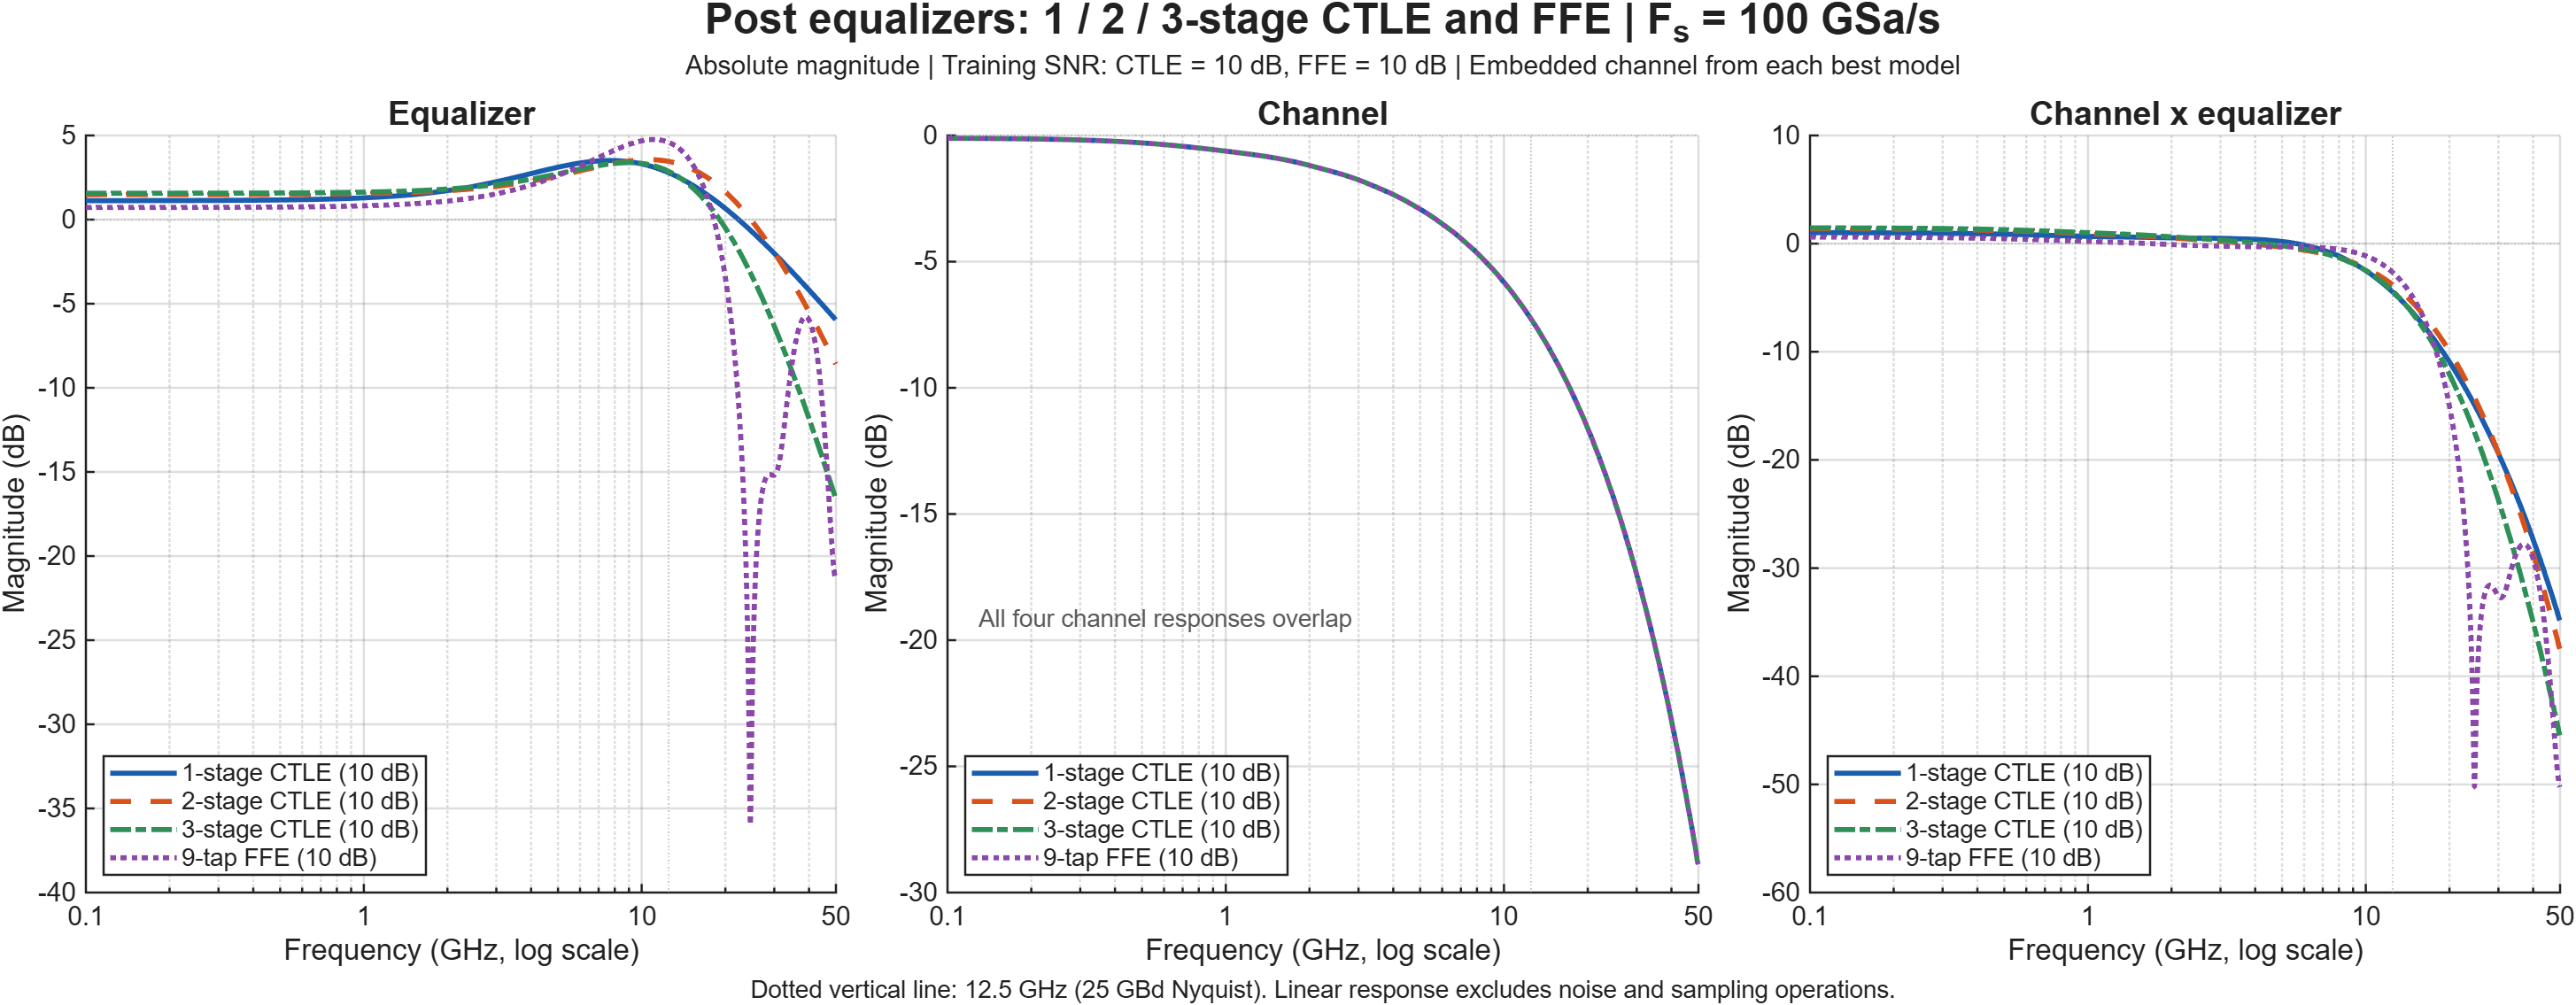

The data file committed next to this chart (first rows):
frequency_Hz, single_equalizer_dB, single_channel_dB, single_combined_dB, cascade2_equalizer_dB, cascade2_channel_dB, cascade2_combined_dB, cascade3_equalizer_dB, cascade3_channel_dB, cascade3_combined_dB, ffe_equalizer_dB, ffe_channel_dB, ffe_combined_dB
100000000, 1.126, -0.1113, 1.014, 1.484, -0.1113, 1.372, 1.567, -0.1113, 1.456, 0.7219, -0.1113, 0.6106
100259302, 1.126, -0.1114, 1.014, 1.484, -0.1114, 1.372, 1.567, -0.1114, 1.456, 0.7219, -0.1114, 0.6105
100519277, 1.126, -0.1114, 1.014, 1.484, -0.1114, 1.372, 1.567, -0.1114, 1.456, 0.7219, -0.1114, 0.6105
100779925, 1.126, -0.1115, 1.014, 1.484, -0.1115, 1.372, 1.567, -0.1115, 1.456, 0.7219, -0.1115, 0.6104
101041250, 1.126, -0.1115, 1.014, 1.484, -0.1115, 1.372, 1.567, -0.1115, 1.455, 0.7219, -0.1115, 0.6104
101303252, 1.126, -0.1115, 1.014, 1.484, -0.1115, 1.372, 1.567, -0.1115, 1.455, 0.7219, -0.1115, 0.6104
101565933, 1.126, -0.1116, 1.014, 1.484, -0.1116, 1.372, 1.567, -0.1116, 1.455, 0.7219, -0.1116, 0.6103
101829296, 1.126, -0.1116, 1.014, 1.484, -0.1116, 1.372, 1.567, -0.1116, 1.455, 0.7219, -0.1116, 0.6103
102093341, 1.126, -0.1117, 1.014, 1.484, -0.1117, 1.372, 1.567, -0.1117, 1.455, 0.7219, -0.1117, 0.6102
102358071, 1.126, -0.1117, 1.014, 1.484, -0.1117, 1.372, 1.567, -0.1117, 1.455, 0.7219, -0.1117, 0.6102
102623488, 1.126, -0.1118, 1.014, 1.484, -0.1118, 1.372, 1.567, -0.1118, 1.455, 0.7219, -0.1118, 0.6102
102889593, 1.126, -0.1118, 1.014, 1.484, -0.1118, 1.372, 1.567, -0.1118, 1.455, 0.7219, -0.1118, 0.6101
103156388, 1.126, -0.1119, 1.014, 1.484, -0.1119, 1.372, 1.567, -0.1119, 1.455, 0.7219, -0.1119, 0.6101
103423874, 1.126, -0.1119, 1.014, 1.484, -0.1119, 1.372, 1.567, -0.1119, 1.455, 0.722, -0.1119, 0.61
103692055, 1.126, -0.112, 1.014, 1.484, -0.112, 1.372, 1.567, -0.112, 1.455, 0.722, -0.112, 0.61
103960930, 1.126, -0.112, 1.014, 1.484, -0.112, 1.372, 1.567, -0.112, 1.455, 0.722, -0.112, 0.6099
104230503, 1.126, -0.1121, 1.014, 1.484, -0.1121, 1.371, 1.567, -0.1121, 1.455, 0.722, -0.1121, 0.6099
104500775, 1.126, -0.1121, 1.014, 1.484, -0.1121, 1.371, 1.567, -0.1121, 1.455, 0.722, -0.1121, 0.6098
104771748, 1.126, -0.1122, 1.014, 1.484, -0.1122, 1.371, 1.567, -0.1122, 1.455, 0.722, -0.1122, 0.6098
105043423, 1.126, -0.1122, 1.014, 1.484, -0.1122, 1.371, 1.567, -0.1122, 1.455, 0.722, -0.1122, 0.6098
105315803, 1.126, -0.1123, 1.014, 1.484, -0.1123, 1.371, 1.567, -0.1123, 1.455, 0.722, -0.1123, 0.6097
105588889, 1.126, -0.1123, 1.014, 1.484, -0.1123, 1.371, 1.567, -0.1123, 1.455, 0.722, -0.1123, 0.6097
105862683, 1.126, -0.1124, 1.014, 1.484, -0.1124, 1.371, 1.567, -0.1124, 1.455, 0.722, -0.1124, 0.6096
106137187, 1.126, -0.1124, 1.014, 1.484, -0.1124, 1.371, 1.567, -0.1124, 1.455, 0.722, -0.1124, 0.6096
106412403, 1.126, -0.1125, 1.014, 1.484, -0.1125, 1.371, 1.567, -0.1125, 1.455, 0.722, -0.1125, 0.6095
106688333, 1.126, -0.1125, 1.013, 1.484, -0.1125, 1.371, 1.567, -0.1125, 1.455, 0.722, -0.1125, 0.6095
106964978, 1.126, -0.1126, 1.013, 1.484, -0.1126, 1.371, 1.567, -0.1126, 1.454, 0.722, -0.1126, 0.6094
107242341, 1.126, -0.1126, 1.013, 1.484, -0.1126, 1.371, 1.567, -0.1126, 1.454, 0.722, -0.1126, 0.6094
107520422, 1.126, -0.1127, 1.013, 1.484, -0.1127, 1.371, 1.567, -0.1127, 1.454, 0.722, -0.1127, 0.6093
107799225, 1.126, -0.1127, 1.013, 1.484, -0.1127, 1.371, 1.567, -0.1127, 1.454, 0.722, -0.1127, 0.6093
108078751, 1.126, -0.1128, 1.013, 1.484, -0.1128, 1.371, 1.567, -0.1128, 1.454, 0.7221, -0.1128, 0.6093
108359001, 1.126, -0.1129, 1.013, 1.484, -0.1129, 1.371, 1.567, -0.1129, 1.454, 0.7221, -0.1129, 0.6092
108639978, 1.126, -0.1129, 1.013, 1.484, -0.1129, 1.371, 1.567, -0.1129, 1.454, 0.7221, -0.1129, 0.6092
108921684, 1.126, -0.113, 1.013, 1.484, -0.113, 1.371, 1.567, -0.113, 1.454, 0.7221, -0.113, 0.6091
109204120, 1.126, -0.113, 1.013, 1.484, -0.113, 1.371, 1.567, -0.113, 1.454, 0.7221, -0.113, 0.6091
109487289, 1.126, -0.1131, 1.013, 1.484, -0.1131, 1.371, 1.567, -0.1131, 1.454, 0.7221, -0.1131, 0.609
109771192, 1.126, -0.1131, 1.013, 1.484, -0.1131, 1.371, 1.567, -0.1131, 1.454, 0.7221, -0.1131, 0.609
110055831, 1.126, -0.1132, 1.013, 1.484, -0.1132, 1.37, 1.567, -0.1132, 1.454, 0.7221, -0.1132, 0.6089
110341208, 1.126, -0.1132, 1.013, 1.484, -0.1132, 1.37, 1.567, -0.1132, 1.454, 0.7221, -0.1132, 0.6089
110627325, 1.126, -0.1133, 1.013, 1.484, -0.1133, 1.37, 1.567, -0.1133, 1.454, 0.7221, -0.1133, 0.6088
110914184, 1.126, -0.1133, 1.013, 1.484, -0.1133, 1.37, 1.567, -0.1133, 1.454, 0.7221, -0.1133, 0.6088
111201786, 1.126, -0.1134, 1.013, 1.484, -0.1134, 1.37, 1.567, -0.1134, 1.454, 0.7221, -0.1134, 0.6087
111490135, 1.126, -0.1135, 1.013, 1.484, -0.1135, 1.37, 1.567, -0.1135, 1.454, 0.7221, -0.1135, 0.6087
111779231, 1.126, -0.1135, 1.013, 1.484, -0.1135, 1.37, 1.567, -0.1135, 1.454, 0.7221, -0.1135, 0.6086
112069077, 1.126, -0.1136, 1.013, 1.484, -0.1136, 1.37, 1.567, -0.1136, 1.454, 0.7221, -0.1136, 0.6086
112359675, 1.126, -0.1136, 1.013, 1.484, -0.1136, 1.37, 1.567, -0.1136, 1.454, 0.7221, -0.1136, 0.6085
112651026, 1.126, -0.1137, 1.013, 1.484, -0.1137, 1.37, 1.567, -0.1137, 1.453, 0.7222, -0.1137, 0.6085
112943132, 1.126, -0.1137, 1.012, 1.484, -0.1137, 1.37, 1.567, -0.1137, 1.453, 0.7222, -0.1137, 0.6084
113235996, 1.126, -0.1138, 1.012, 1.484, -0.1138, 1.37, 1.567, -0.1138, 1.453, 0.7222, -0.1138, 0.6084
113529619, 1.126, -0.1139, 1.012, 1.484, -0.1139, 1.37, 1.567, -0.1139, 1.453, 0.7222, -0.1139, 0.6083
113824004, 1.126, -0.1139, 1.012, 1.484, -0.1139, 1.37, 1.567, -0.1139, 1.453, 0.7222, -0.1139, 0.6083
114119152, 1.126, -0.114, 1.012, 1.484, -0.114, 1.37, 1.567, -0.114, 1.453, 0.7222, -0.114, 0.6082
114415065, 1.126, -0.114, 1.012, 1.484, -0.114, 1.37, 1.567, -0.114, 1.453, 0.7222, -0.114, 0.6082
114711746, 1.126, -0.1141, 1.012, 1.484, -0.1141, 1.37, 1.567, -0.1141, 1.453, 0.7222, -0.1141, 0.6081
115009196, 1.126, -0.1142, 1.012, 1.484, -0.1142, 1.37, 1.567, -0.1142, 1.453, 0.7222, -0.1142, 0.608
115307417, 1.126, -0.1142, 1.012, 1.484, -0.1142, 1.369, 1.567, -0.1142, 1.453, 0.7222, -0.1142, 0.608
115606412, 1.126, -0.1143, 1.012, 1.484, -0.1143, 1.369, 1.567, -0.1143, 1.453, 0.7222, -0.1143, 0.6079
115906182, 1.126, -0.1143, 1.012, 1.484, -0.1143, 1.369, 1.567, -0.1143, 1.453, 0.7222, -0.1143, 0.6079
116206729, 1.126, -0.1144, 1.012, 1.484, -0.1144, 1.369, 1.567, -0.1144, 1.453, 0.7222, -0.1144, 0.6078
116508055, 1.126, -0.1145, 1.012, 1.484, -0.1145, 1.369, 1.567, -0.1145, 1.453, 0.7222, -0.1145, 0.6078
... 2,340 more rows
